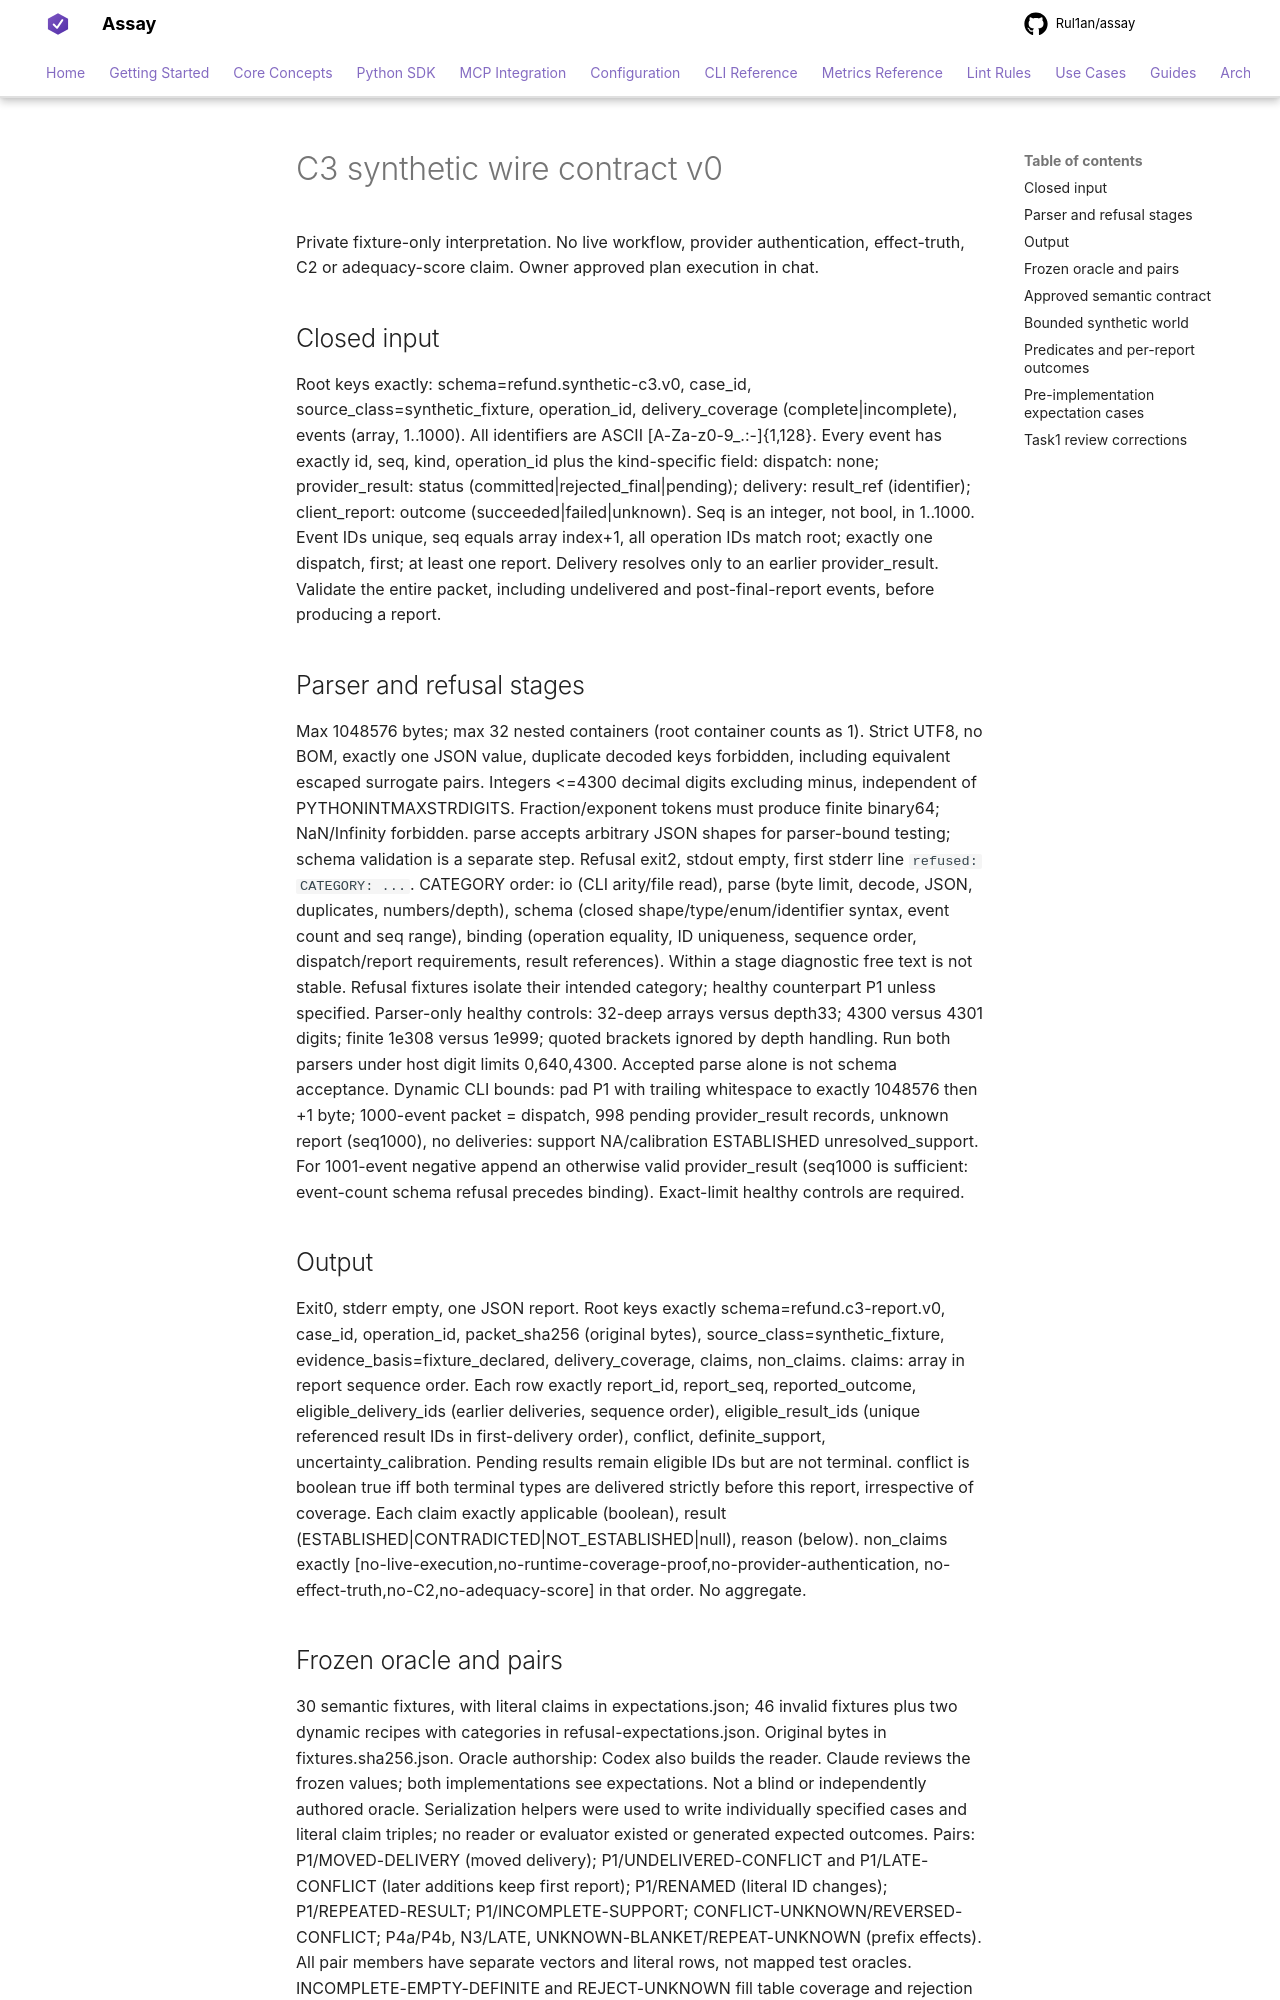

repository: Rul1an/assay · page: experiments/refund-predicates-2026-10/record/c3/CONTRACT/index.html · generator: mkdocs

# C3 synthetic wire contract v0

Private fixture-only interpretation. No live workflow, provider authentication,
effect-truth, C2 or adequacy-score claim. Owner approved plan execution in chat.

## Closed input
Root keys exactly: schema=refund.synthetic-c3.v0, case_id, source_class=synthetic_fixture,
operation_id, delivery_coverage (complete|incomplete), events (array, 1..1000).
All identifiers are ASCII [A-Za-z0-9_.:-]{1,128}.
Every event has exactly id, seq, kind, operation_id plus the kind-specific field:
dispatch: none; provider_result: status (committed|rejected_final|pending);
delivery: result_ref (identifier); client_report: outcome (succeeded|failed|unknown).
Seq is an integer, not bool, in 1..1000. Event IDs unique, seq equals array index+1,
all operation IDs match root; exactly one dispatch, first; at least one report.
Delivery resolves only to an earlier provider_result. Validate the entire packet,
including undelivered and post-final-report events, before producing a report.

## Parser and refusal stages
Max 1048576 bytes; max 32 nested containers (root container counts as 1).
Strict UTF8, no BOM, exactly one JSON value, duplicate decoded keys forbidden,
including equivalent escaped surrogate pairs. Integers <=4300 decimal digits excluding
minus, independent of PYTHONINTMAXSTRDIGITS. Fraction/exponent tokens must produce
finite binary64; NaN/Infinity forbidden. parse accepts arbitrary JSON shapes for
parser-bound testing; schema validation is a separate step.
Refusal exit2, stdout empty, first stderr line `refused: CATEGORY: ...`.
CATEGORY order: io (CLI arity/file read), parse (byte limit, decode, JSON, duplicates,
numbers/depth), schema (closed shape/type/enum/identifier syntax, event count and seq
range), binding (operation equality, ID uniqueness, sequence order, dispatch/report
requirements, result references). Within a stage diagnostic free text is not stable.
Refusal fixtures isolate their intended category; healthy counterpart P1 unless specified.
Parser-only healthy controls: 32-deep arrays versus depth33; 4300 versus 4301 digits;
finite 1e308 versus 1e999; quoted brackets ignored by depth handling. Run both parsers
under host digit limits 0,640,4300. Accepted parse alone is not schema acceptance.
Dynamic CLI bounds: pad P1 with trailing whitespace to exactly 1048576 then +1 byte;
1000-event packet = dispatch, 998 pending provider_result records, unknown report
(seq1000), no deliveries: support NA/calibration ESTABLISHED unresolved_support.
For 1001-event negative append an otherwise valid provider_result (seq1000 is sufficient:
event-count schema refusal precedes binding). Exact-limit healthy controls are required.

## Output
Exit0, stderr empty, one JSON report. Root keys exactly schema=refund.c3-report.v0,
case_id, operation_id, packet_sha256 (original bytes), source_class=synthetic_fixture,
evidence_basis=fixture_declared, delivery_coverage, claims, non_claims.
claims: array in report sequence order. Each row exactly report_id, report_seq,
reported_outcome, eligible_delivery_ids (earlier deliveries, sequence order),
eligible_result_ids (unique referenced result IDs in first-delivery order), conflict,
definite_support, uncertainty_calibration. Pending results remain eligible IDs but
are not terminal. conflict is boolean true iff both terminal types are delivered
strictly before this report, irrespective of coverage. Each claim exactly applicable
(boolean), result (ESTABLISHED|CONTRADICTED|NOT_ESTABLISHED|null), reason (below).
non_claims exactly [no-live-execution,no-runtime-coverage-proof,no-provider-authentication,
no-effect-truth,no-C2,no-adequacy-score] in that order. No aggregate.
